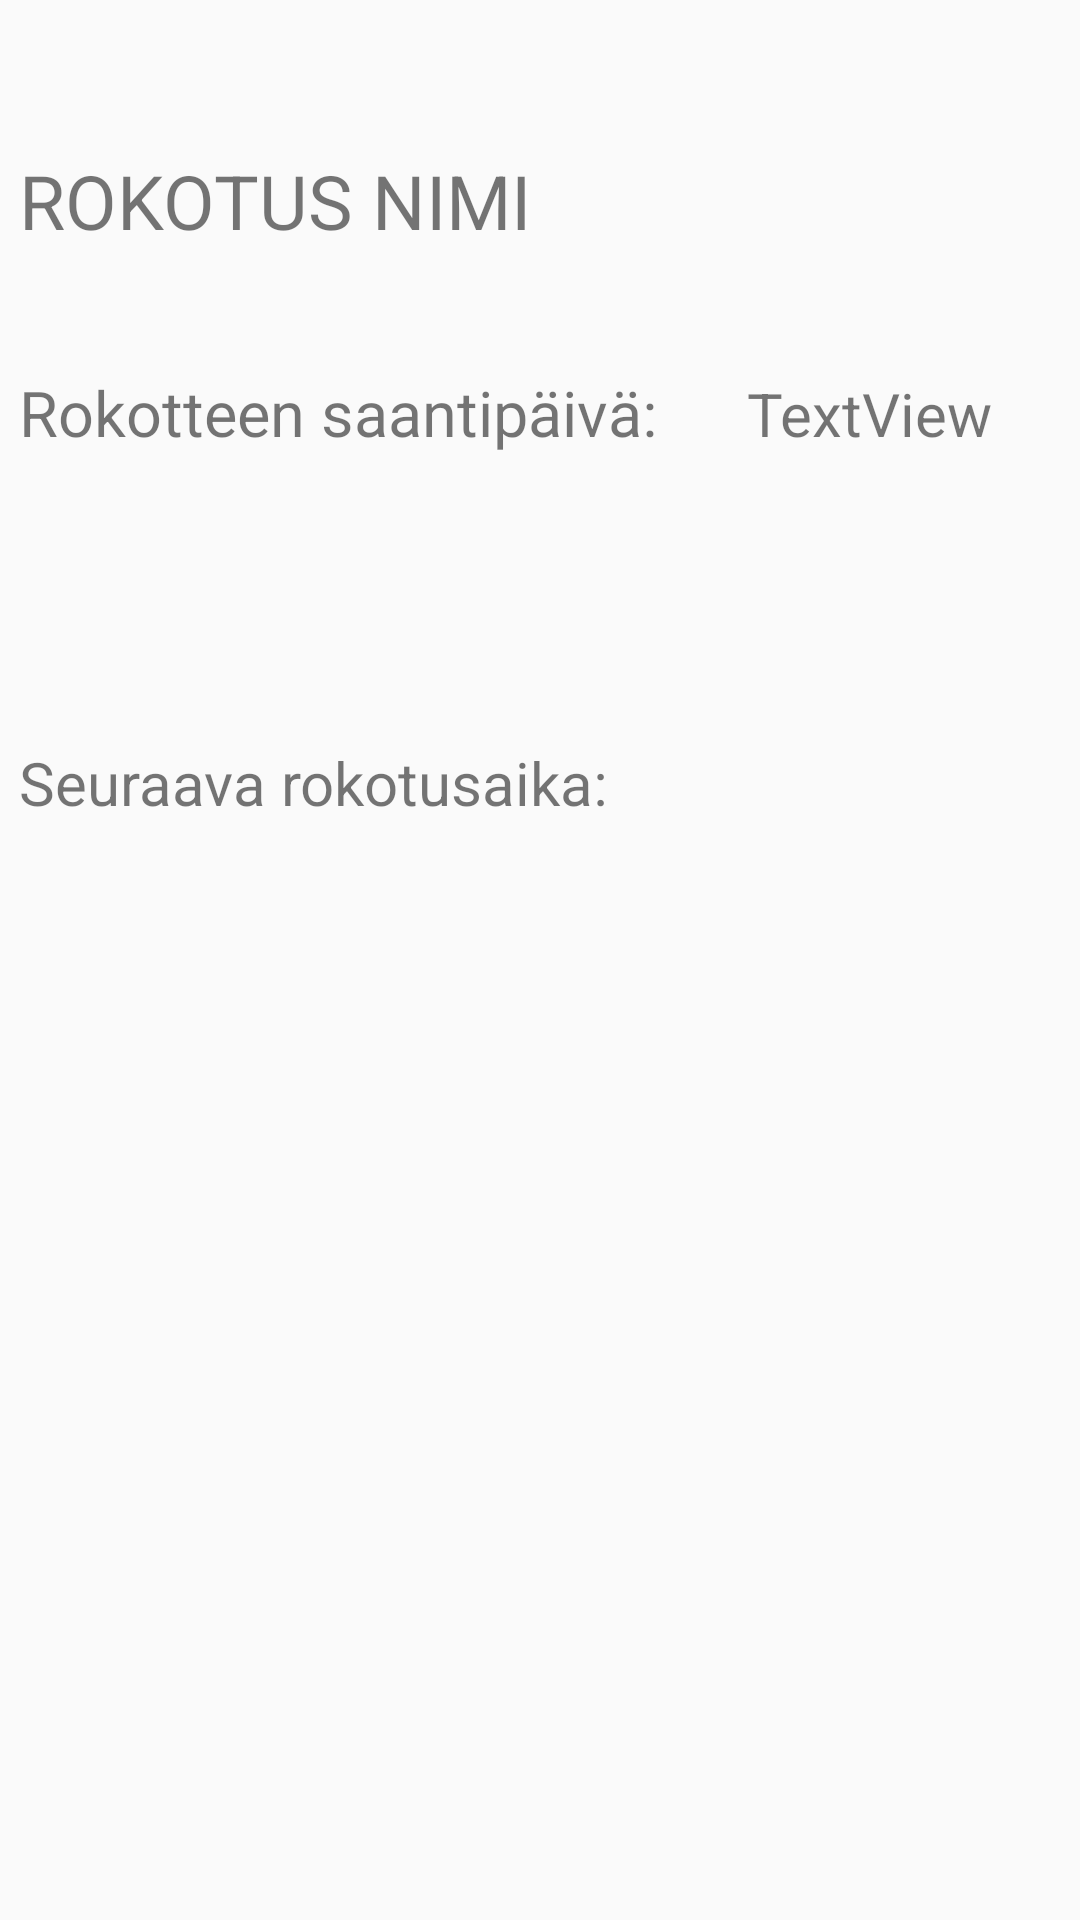

This screen was rendered from an Android layout file. Write that file and the resources it references.
<!-- AndroidManifest.xml: application theme Theme.VaxTrax -->
<!-- res/layout/activity_vaccine_details.xml -->
<?xml version="1.0" encoding="utf-8"?>
<androidx.constraintlayout.widget.ConstraintLayout xmlns:android="http://schemas.android.com/apk/res/android"
    xmlns:app="http://schemas.android.com/apk/res-auto"
    xmlns:tools="http://schemas.android.com/tools"
    android:layout_width="match_parent"
    android:layout_height="match_parent"
    tools:context=".ExampleInstrumentedTest$VaccineDetailsActivity">

    <TextView
        android:id="@+id/VaccineNameInfo"
        android:layout_width="239dp"
        android:layout_height="52dp"
        android:text="ROKOTUS NIMI"
        android:textSize="25sp"
        app:layout_constraintBottom_toBottomOf="parent"
        app:layout_constraintStart_toStartOf="@+id/Vaccreciveddate"
        app:layout_constraintTop_toTopOf="parent"
        app:layout_constraintVertical_bias="0.085" />

    <TextView
        android:id="@+id/RecivedDate"
        android:layout_width="111dp"
        android:layout_height="61dp"
        android:text="TextView"
        android:textSize="20sp"
        app:layout_constraintBaseline_toBaselineOf="@+id/Vaccreciveddate"
        app:layout_constraintBottom_toBottomOf="parent"
        app:layout_constraintEnd_toEndOf="parent"
        app:layout_constraintHorizontal_bias="1.0"
        app:layout_constraintStart_toEndOf="@+id/Vaccreciveddate"
        app:layout_constraintStart_toStartOf="parent"
        app:layout_constraintTop_toTopOf="parent"
        app:layout_constraintVertical_bias="0.214" />

    <TextView
        android:id="@+id/textView4"
        android:layout_width="232dp"
        android:layout_height="56dp"
        android:layout_marginTop="61dp"
        android:layout_marginEnd="254dp"
        android:text="Seuraava rokotusaika:"
        android:textSize="20sp"
        app:layout_constraintBottom_toBottomOf="parent"
        app:layout_constraintEnd_toEndOf="parent"
        app:layout_constraintHorizontal_bias="0.0"
        app:layout_constraintStart_toStartOf="@+id/Vaccreciveddate"
        app:layout_constraintTop_toBottomOf="@+id/Vaccreciveddate"
        app:layout_constraintVertical_bias="0.0" />

    <TextView
        android:id="@+id/Vaccreciveddate"
        android:layout_width="221dp"
        android:layout_height="63dp"
        android:text="Rokotteen saantipäivä:"
        android:textSize="21sp"
        app:layout_constraintBottom_toBottomOf="parent"
        app:layout_constraintEnd_toEndOf="parent"
        app:layout_constraintEnd_toStartOf="@+id/RecivedDate"
        app:layout_constraintHorizontal_bias="0.227"
        app:layout_constraintStart_toStartOf="parent"
        app:layout_constraintTop_toTopOf="parent"
        app:layout_constraintVertical_bias="0.214" />

</androidx.constraintlayout.widget.ConstraintLayout>
<!-- resources referenced by this layout -->
<resources>
  <style name="Theme.VaxTrax" parent="Theme.AppCompat.Light">
  
          
  
  
  
  
  
  
  
  
  
  
  
  
  
  
  
  
  
      </style>
</resources>
